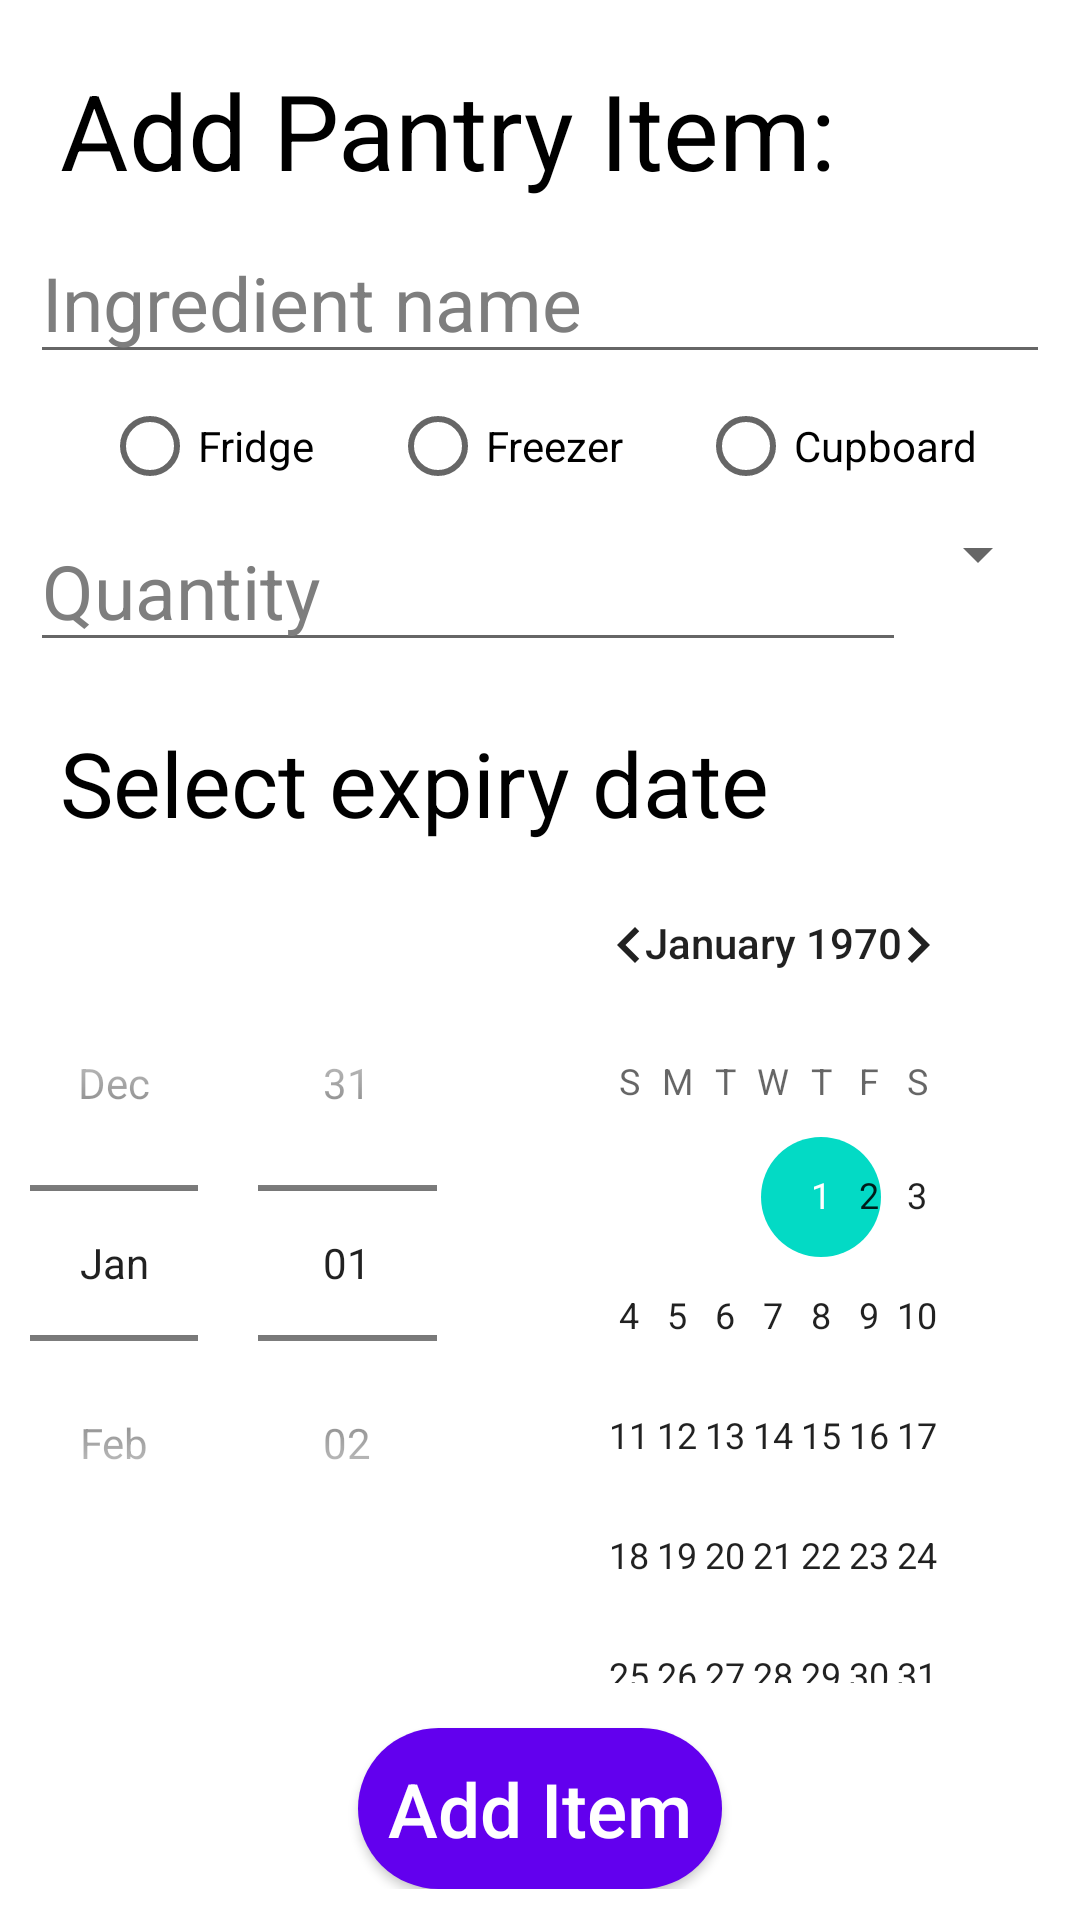

Reconstruct the res/layout file that produces this screen, plus the resources it refers to.
<!-- AndroidManifest.xml: application theme Theme.ESPAppVersion2 -->
<!-- res/layout/dialog_add_pantry_item.xml -->
<?xml version="1.0" encoding="utf-8"?>
<RelativeLayout xmlns:android="http://schemas.android.com/apk/res/android"
    android:layout_width="match_parent"
    android:layout_height="match_parent"
    android:orientation="vertical"
    android:padding="10dp">

    <ScrollView
        android:layout_width="match_parent"
        android:layout_height="wrap_content">

    <RelativeLayout
        android:id="@+id/addIngredientLinLayout"
        android:layout_width="wrap_content"
        android:layout_height="match_parent">

    <TextView
        android:id="@+id/pantryAddIngredientMainTxt"
        android:layout_width="wrap_content"
        android:layout_height="wrap_content"
        android:padding="10sp"
        android:text="Add Pantry Item:"
        android:textSize="35sp" />

    <EditText
        android:id="@+id/pantryAddIngredientName"
        android:layout_width="match_parent"
        android:layout_height="48dp"
        android:layout_below="@+id/pantryAddIngredientMainTxt"
        android:hint="Ingredient name"
        android:inputType="text"
        android:textSize="25sp" />

    <RadioGroup
        android:id="@+id/dialogAddPantryItemStorageLocationRG"
        android:layout_width="wrap_content"
        android:layout_height="wrap_content"
        android:layout_below="@+id/pantryAddIngredientName"
        android:layout_centerHorizontal="true"
        android:orientation="horizontal">

        <RadioButton
            android:id="@+id/dialogAddPantryItemFridgeRB"
            android:layout_width="wrap_content"
            android:layout_height="wrap_content"
            android:text="Fridge" />

        <RadioButton
            android:id="@+id/dialogAddPantryItemFreezerRB"
            android:layout_width="wrap_content"
            android:layout_height="wrap_content"
            android:layout_marginStart="25dp"
            android:text="Freezer" />

        <RadioButton
            android:id="@+id/dialogAddPantryItemCupboardRB"
            android:layout_width="match_parent"
            android:layout_height="match_parent"
            android:layout_marginStart="25dp"
            android:text="Cupboard" />

    </RadioGroup>

    <LinearLayout
        android:id="@+id/dialogAddPantryItemQuantityLinLay"
        android:layout_width="match_parent"
        android:layout_height="wrap_content"
        android:layout_below="@+id/dialogAddPantryItemStorageLocationRG"
        android:orientation="horizontal">

        <EditText
            android:id="@+id/pantryAddIngredientQuantity"
            android:layout_width="wrap_content"
            android:layout_height="48dp"
            android:layout_weight="8"
            android:hint="Quantity"
            android:inputType="numberDecimal"
            android:textSize="25sp" />

        <Spinner
            android:id="@+id/pantryAddIngredientUnitSelector"
            android:layout_width="wrap_content"
            android:layout_height="wrap_content"
            android:contentDescription="Checkbox for sharing this item"
            android:spinnerMode="dropdown" />
    </LinearLayout>

    <TextView
        android:id="@+id/pantryAddIngredientExpiryDate"
        android:layout_width="wrap_content"
        android:layout_height="wrap_content"
        android:layout_below="@+id/dialogAddPantryItemQuantityLinLay"
        android:layout_marginTop="20sp"
        android:paddingHorizontal="10sp"
        android:text="Select expiry date"
        android:textSize="30sp" />

    <DatePicker
        android:id="@+id/pantryAddIngredientDatePicker"
        android:layout_width="wrap_content"
        android:layout_height="wrap_content"
        android:layout_below="@+id/pantryAddIngredientExpiryDate"
        android:datePickerMode="spinner" />


    <androidx.appcompat.widget.AppCompatButton
        android:id="@+id/pantryAddIngredientButton"
        android:layout_width="wrap_content"
        android:layout_height="wrap_content"
        android:layout_below="@+id/pantryAddIngredientDatePicker"
        android:layout_centerHorizontal="true"
        android:layout_gravity="center"
        android:layout_marginTop="15dp"
        android:background="@drawable/rounded_button"
        android:drawableLeft="@drawable/baseline_add_24"
        android:padding="10sp"
        android:paddingHorizontal="20sp"
        android:paddingVertical="10sp"
        android:text="Add Item"
        android:textAllCaps="false"
        android:textColor="@color/text_color_alt"
        android:textSize="25sp" />

    </RelativeLayout>
    </ScrollView>
</RelativeLayout>
<!-- resources referenced by this layout -->
<resources>
  <color name="text_color_alt">#FFFFFFFF</color>
  <!-- drawable rounded_button (drawable) -->
  <?xml version="1.0" encoding="utf-8"?>
  <shape xmlns:android="http://schemas.android.com/apk/res/android"
      android:shape="rectangle">
      <solid android:color="@color/secondary_color_light" />
      <corners android:bottomRightRadius="50dp"
          android:bottomLeftRadius="50dp"
          android:topRightRadius="50dp"
          android:topLeftRadius="50dp"/>
  </shape>
  <style name="Theme.ESPAppVersion2" parent="Theme.MaterialComponents.DayNight.NoActionBar">
          
          <item name="colorPrimary">@color/purple_500</item>
          <item name="colorPrimaryVariant">@color/purple_700</item>
          <item name="colorOnPrimary">@color/white</item>
          
          <item name="colorSecondary">@color/teal_200</item>
          <item name="colorSecondaryVariant">@color/teal_700</item>
          <item name="colorOnSecondary">@color/black</item>
          
          <item name="android:statusBarColor" tools:targetApi="l">?attr/colorPrimaryVariant</item>
          
          <item name="android:textColor">@color/text_color</item>
          <item name="android:textColorHint">@color/text_color_hint</item>
      </style>
  <color name="secondary_color_light">#FF6200EE</color>
  <color name="purple_500">#FF6200EE</color>
  <color name="purple_700">#FF3700B3</color>
  <color name="white">#FFFFFFFF</color>
  <color name="teal_200">#FF03DAC5</color>
  <color name="teal_700">#FF018786</color>
  <color name="black">#FF000000</color>
  <color name="text_color">#FF000000</color>
  <color name="text_color_hint">#7E7E7E</color>
</resources>
